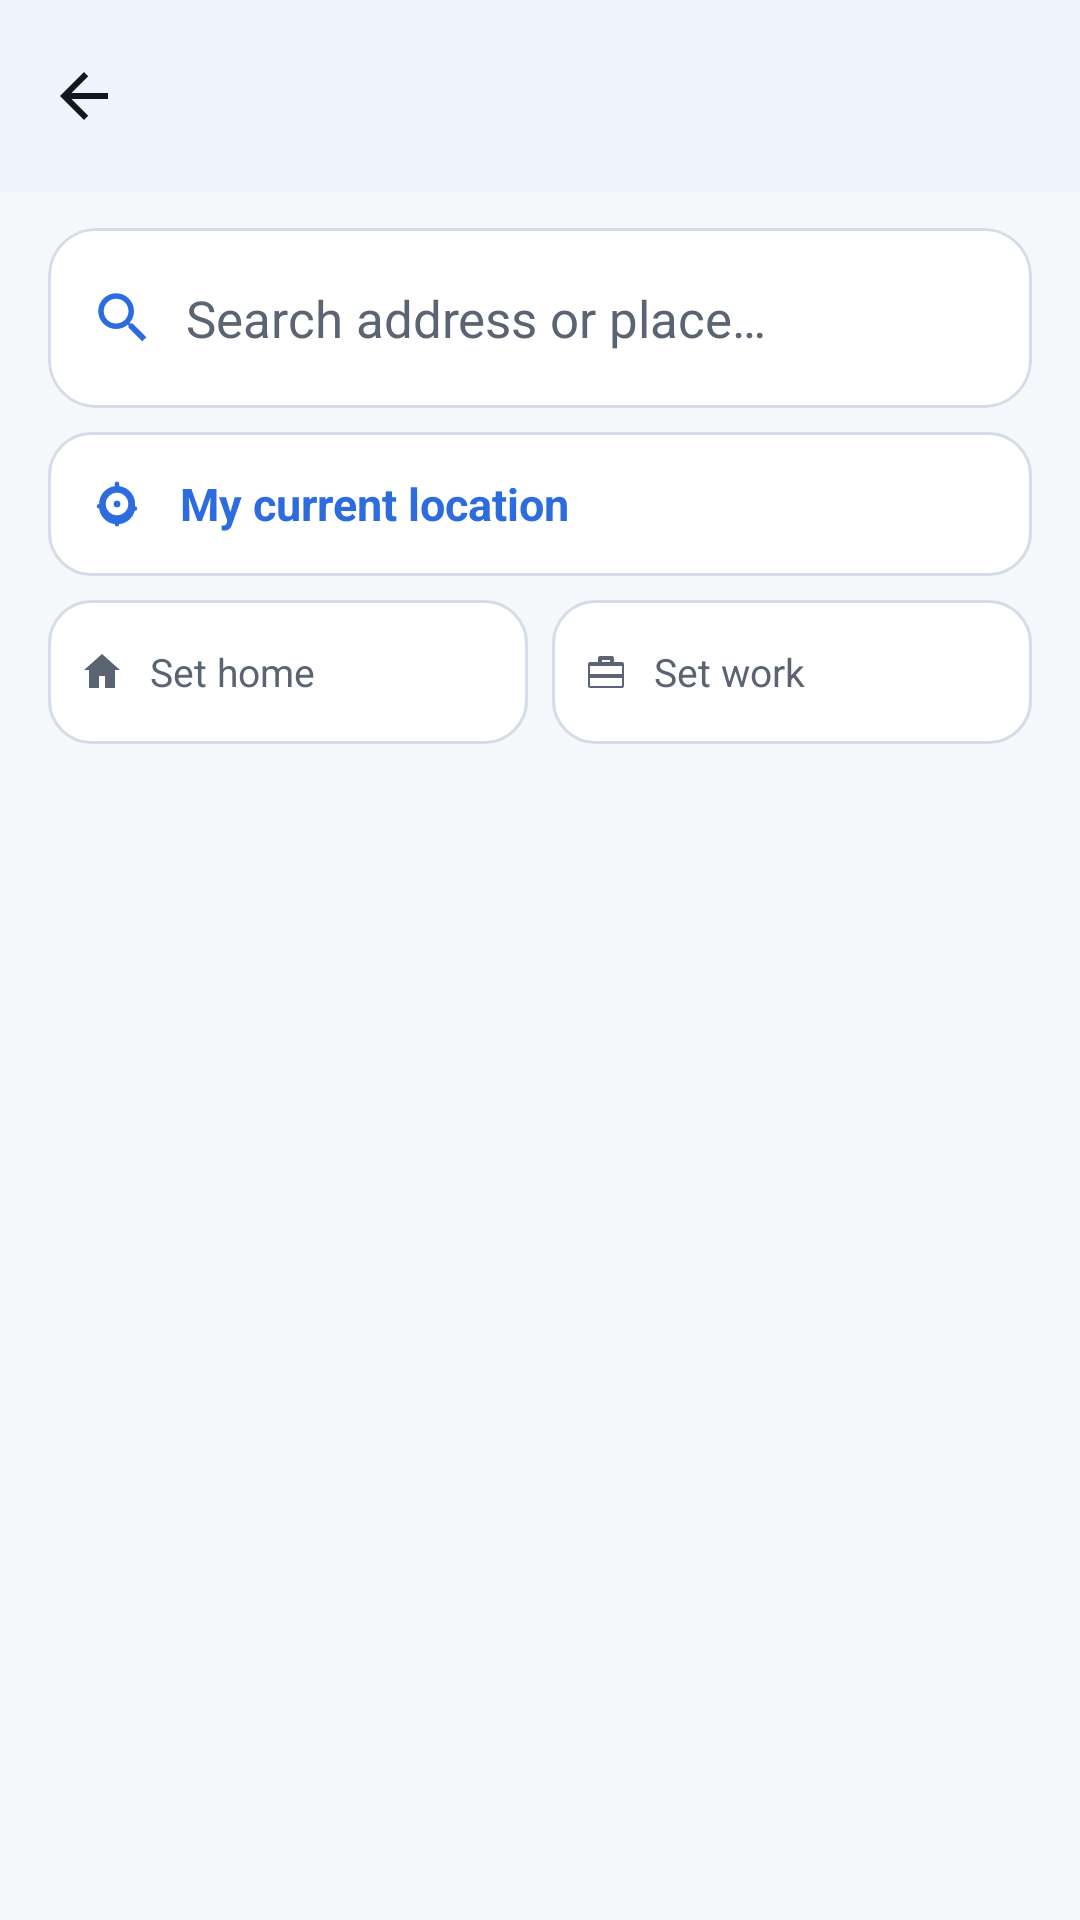

The Android layout XML behind this screen, and the referenced resources:
<!-- AndroidManifest.xml: application theme Theme.Movitop -->
<!-- res/layout/activity_search_location.xml -->
<?xml version="1.0" encoding="utf-8"?>
<LinearLayout xmlns:android="http://schemas.android.com/apk/res/android"
    xmlns:app="http://schemas.android.com/apk/res-auto"
    xmlns:tools="http://schemas.android.com/tools"
    android:id="@+id/searchRoot"
    android:layout_width="match_parent"
    android:layout_height="match_parent"
    android:background="@color/movitop_background"
    android:orientation="vertical">

    <com.google.android.material.appbar.MaterialToolbar
        android:id="@+id/searchToolbar"
        android:layout_width="match_parent"
        android:layout_height="wrap_content"
        android:background="@color/movitop_surface"
        android:elevation="2dp"
        app:navigationIcon="@drawable/ic_back"
        app:titleTextColor="@color/movitop_text_primary" />

    <com.google.android.material.card.MaterialCardView
        android:layout_width="match_parent"
        android:layout_height="wrap_content"
        android:layout_marginHorizontal="16dp"
        android:layout_marginTop="12dp"
        app:cardBackgroundColor="@color/movitop_surface"
        app:cardCornerRadius="16dp"
        app:cardElevation="0dp"
        app:strokeColor="@color/movitop_input_stroke"
        app:strokeWidth="1dp">

        <LinearLayout
            android:layout_width="match_parent"
            android:layout_height="wrap_content"
            android:gravity="center_vertical"
            android:orientation="horizontal"
            android:paddingHorizontal="14dp"
            android:paddingVertical="4dp">

            <ImageView
                android:layout_width="22dp"
                android:layout_height="22dp"
                android:importantForAccessibility="no"
                android:src="@drawable/ic_search"
                app:tint="@color/movitop_primary" />

            <EditText
                android:id="@+id/searchInput"
                android:layout_width="0dp"
                android:layout_height="52dp"
                android:layout_marginStart="10dp"
                android:layout_weight="1"
                android:background="@android:color/transparent"
                android:focusable="true"
                android:focusableInTouchMode="true"
                android:hint="@string/search_location_hint"
                android:imeOptions="actionSearch"
                android:inputType="text"
                android:maxLines="1"
                android:nextFocusDown="@id/currentLocationRow"
                android:textColor="@color/movitop_text_primary"
                android:textColorHint="@color/movitop_text_secondary"
                android:textSize="17sp" />

            <ProgressBar
                android:id="@+id/searchProgress"
                style="?android:attr/progressBarStyleSmall"
                android:layout_width="24dp"
                android:layout_height="24dp"
                android:indeterminateTint="@color/movitop_primary"
                android:visibility="gone"
                tools:visibility="visible" />

        </LinearLayout>

    </com.google.android.material.card.MaterialCardView>

    <LinearLayout
        android:id="@+id/currentLocationRow"
        android:layout_width="match_parent"
        android:layout_height="wrap_content"
        android:layout_marginHorizontal="16dp"
        android:layout_marginTop="8dp"
        android:background="@drawable/bg_search_field"
        android:focusable="true"
        android:focusableInTouchMode="false"
        android:gravity="center_vertical"
        android:minHeight="48dp"
        android:nextFocusUp="@id/searchInput"
        android:nextFocusDown="@id/homeRow"
        android:orientation="horizontal"
        android:paddingHorizontal="14dp">

        <ImageView
            android:layout_width="18dp"
            android:layout_height="18dp"
            android:importantForAccessibility="no"
            android:src="@drawable/ic_my_location"
            app:tint="@color/movitop_primary" />

        <TextView
            android:id="@+id/currentLocationText"
            android:layout_width="0dp"
            android:layout_height="wrap_content"
            android:layout_marginStart="12dp"
            android:layout_weight="1"
            android:text="@string/search_use_current_location"
            android:textColor="@color/movitop_primary"
            android:textSize="15sp"
            android:textStyle="bold" />

        <ProgressBar
            android:id="@+id/currentLocationProgress"
            style="?android:attr/progressBarStyleSmall"
            android:layout_width="18dp"
            android:layout_height="18dp"
            android:indeterminateTint="@color/movitop_primary"
            android:visibility="gone"
            tools:visibility="visible" />

    </LinearLayout>

    
    <LinearLayout
        android:layout_width="match_parent"
        android:layout_height="wrap_content"
        android:layout_marginHorizontal="16dp"
        android:layout_marginTop="8dp"
        android:orientation="horizontal"
        android:weightSum="2">

        <LinearLayout
            android:id="@+id/homeRow"
            android:layout_width="0dp"
            android:layout_height="wrap_content"
            android:layout_marginEnd="4dp"
            android:layout_weight="1"
            android:background="@drawable/bg_search_field"
            android:focusable="true"
            android:focusableInTouchMode="false"
            android:gravity="center_vertical"
            android:minHeight="48dp"
            android:nextFocusUp="@id/currentLocationRow"
            android:nextFocusDown="@id/resultsRecycler"
            android:orientation="horizontal"
            android:paddingHorizontal="10dp">

            <ImageView
                android:layout_width="16dp"
                android:layout_height="16dp"
                android:importantForAccessibility="no"
                android:src="@drawable/ic_home"
                app:tint="@color/movitop_text_secondary" />

            <TextView
                android:id="@+id/homeText"
                android:layout_width="0dp"
                android:layout_height="wrap_content"
                android:layout_marginStart="8dp"
                android:layout_weight="1"
                android:ellipsize="end"
                android:maxLines="1"
                android:text="@string/pinned_set_home"
                android:textColor="@color/movitop_text_secondary"
                android:textSize="13sp" />

        </LinearLayout>

        <LinearLayout
            android:id="@+id/workRow"
            android:layout_width="0dp"
            android:layout_height="wrap_content"
            android:layout_marginStart="4dp"
            android:layout_weight="1"
            android:background="@drawable/bg_search_field"
            android:focusable="true"
            android:focusableInTouchMode="false"
            android:gravity="center_vertical"
            android:minHeight="48dp"
            android:nextFocusUp="@id/currentLocationRow"
            android:nextFocusDown="@id/resultsRecycler"
            android:orientation="horizontal"
            android:paddingHorizontal="10dp">

            <ImageView
                android:layout_width="16dp"
                android:layout_height="16dp"
                android:importantForAccessibility="no"
                android:src="@drawable/ic_work"
                app:tint="@color/movitop_text_secondary" />

            <TextView
                android:id="@+id/workText"
                android:layout_width="0dp"
                android:layout_height="wrap_content"
                android:layout_marginStart="8dp"
                android:layout_weight="1"
                android:ellipsize="end"
                android:maxLines="1"
                android:text="@string/pinned_set_work"
                android:textColor="@color/movitop_text_secondary"
                android:textSize="13sp" />

        </LinearLayout>

    </LinearLayout>

    <TextView
        android:id="@+id/emptyState"
        android:layout_width="match_parent"
        android:layout_height="wrap_content"
        android:gravity="center"
        android:padding="24dp"
        android:text="@string/search_no_results"
        android:textColor="@color/movitop_text_secondary"
        android:textSize="15sp"
        android:visibility="gone"
        tools:visibility="visible" />

    <TextView
        android:id="@+id/recentPlacesHeader"
        android:layout_width="match_parent"
        android:layout_height="wrap_content"
        android:layout_marginTop="10dp"
        android:paddingHorizontal="16dp"
        android:text="@string/recent_places_title"
        android:textColor="@color/movitop_text_secondary"
        android:textSize="13sp"
        android:textStyle="bold"
        android:visibility="gone" />

    <androidx.recyclerview.widget.RecyclerView
        android:id="@+id/resultsRecycler"
        android:layout_width="match_parent"
        android:layout_height="0dp"
        android:layout_marginTop="8dp"
        android:layout_weight="1"
        android:clipToPadding="false"
        android:descendantFocusability="afterDescendants"
        android:paddingHorizontal="12dp"
        android:paddingBottom="16dp"
        tools:listitem="@layout/item_geocode_result" />

</LinearLayout>
<!-- res/layout/item_geocode_result.xml (included above) -->
<?xml version="1.0" encoding="utf-8"?>
<com.google.android.material.card.MaterialCardView xmlns:android="http://schemas.android.com/apk/res/android"
    xmlns:app="http://schemas.android.com/apk/res-auto"
    xmlns:tools="http://schemas.android.com/tools"
    android:layout_width="match_parent"
    android:layout_height="wrap_content"
    android:layout_marginHorizontal="4dp"
    android:layout_marginVertical="4dp"
    android:focusable="true"
    android:focusableInTouchMode="false"
    app:cardBackgroundColor="@color/movitop_surface"
    app:cardCornerRadius="14dp"
    app:cardElevation="0dp"
    app:strokeColor="@color/movitop_input_stroke"
    app:strokeWidth="1dp">

    <LinearLayout
        android:layout_width="match_parent"
        android:layout_height="wrap_content"
        android:gravity="center_vertical"
        android:minHeight="60dp"
        android:orientation="horizontal"
        android:paddingHorizontal="16dp"
        android:paddingVertical="12dp">

        <ImageView
            android:layout_width="20dp"
            android:layout_height="20dp"
            android:importantForAccessibility="no"
            android:src="@drawable/ic_place_pin"
            app:tint="@color/movitop_primary" />

        <LinearLayout
            android:layout_width="0dp"
            android:layout_height="wrap_content"
            android:layout_marginStart="14dp"
            android:layout_weight="1"
            android:orientation="vertical">

            <TextView
                android:id="@+id/placeName"
                android:layout_width="match_parent"
                android:layout_height="wrap_content"
                android:ellipsize="end"
                android:maxLines="1"
                android:textColor="@color/movitop_text_primary"
                android:textSize="17sp"
                android:textStyle="bold"
                tools:text="ירושלים" />

            <TextView
                android:id="@+id/placeSubtitle"
                android:layout_width="match_parent"
                android:layout_height="wrap_content"
                android:layout_marginTop="2dp"
                android:ellipsize="end"
                android:maxLines="1"
                android:textColor="@color/movitop_text_secondary"
                android:textSize="13sp"
                tools:text="מחוז ירושלים · ישראל" />

        </LinearLayout>

    </LinearLayout>

</com.google.android.material.card.MaterialCardView>
<!-- resources referenced by this layout -->
<resources>
  <color name="movitop_background">#F5F7FB</color>
  <color name="movitop_input_stroke">#D5DCE8</color>
  <color name="movitop_primary">#2D6CDF</color>
  <color name="movitop_surface">#FFFFFF</color>
  <color name="movitop_text_primary">#13171F</color>
  <color name="movitop_text_secondary">#5A6473</color>
  <!-- drawable bg_search_field (drawable) -->
  <?xml version="1.0" encoding="utf-8"?>
  <ripple xmlns:android="http://schemas.android.com/apk/res/android"
      android:color="@color/movitop_divider">
      <item>
          <shape android:shape="rectangle">
              <solid android:color="@color/movitop_input_bg" />
              <corners android:radius="14dp" />
              <stroke
                  android:width="1dp"
                  android:color="@color/movitop_input_stroke" />
          </shape>
      </item>
  </ripple>
  <!-- drawable ic_back (drawable) -->
  <?xml version="1.0" encoding="utf-8"?>
  <vector xmlns:android="http://schemas.android.com/apk/res/android"
      android:width="24dp"
      android:height="24dp"
      android:viewportWidth="24"
      android:viewportHeight="24"
      android:autoMirrored="true">
      <path
          android:fillColor="@color/movitop_text_primary"
          android:pathData="M20,11H7.83l5.59,-5.59L12,4l-8,8 8,8 1.41,-1.41L7.83,13H20v-2z" />
  </vector>
  <!-- drawable ic_home (drawable) -->
  <?xml version="1.0" encoding="utf-8"?>
  <vector xmlns:android="http://schemas.android.com/apk/res/android"
      android:width="24dp"
      android:height="24dp"
      android:viewportWidth="24"
      android:viewportHeight="24">
      <path
          android:fillColor="@color/movitop_text_secondary"
          android:pathData="M12,3l9,8h-2.5v9h-5v-6h-3v6h-5v-9H3z" />
  </vector>
  <!-- drawable ic_place_pin (drawable) -->
  <?xml version="1.0" encoding="utf-8"?>
  <vector xmlns:android="http://schemas.android.com/apk/res/android"
      android:width="24dp"
      android:height="24dp"
      android:viewportWidth="24"
      android:viewportHeight="24">
      <path
          android:fillColor="@color/movitop_primary"
          android:pathData="M12,2C8.13,2 5,5.13 5,9c0,5.25 7,13 7,13s7,-7.75 7,-13c0,-3.87 -3.13,-7 -7,-7zM12,11.5c-1.38,0 -2.5,-1.12 -2.5,-2.5s1.12,-2.5 2.5,-2.5 2.5,1.12 2.5,2.5 -1.12,2.5 -2.5,2.5z" />
  </vector>
  <!-- drawable ic_work (drawable) -->
  <?xml version="1.0" encoding="utf-8"?>
  <vector xmlns:android="http://schemas.android.com/apk/res/android"
      android:width="24dp"
      android:height="24dp"
      android:viewportWidth="24"
      android:viewportHeight="24">
      <path
          android:fillColor="@color/movitop_text_secondary"
          android:pathData="M9,4h6a1,1 0,0 1,1 1v2h4a1,1 0,0 1,1 1v11a1,1 0,0 1,-1 1H4a1,1 0,0 1,-1 -1V8a1,1 0,0 1,1 -1h4V5a1,1 0,0 1,1 -1zM10,6v1h4V6zM4,13h16v-4H4zM4,19h16v-4H4z" />
  </vector>
  <string name="pinned_set_home">Set home</string>
  <string name="pinned_set_work">Set work</string>
  <string name="recent_places_title">Recent</string>
  <string name="search_location_hint">Search address or place\u2026</string>
  <string name="search_no_results">No places found. Try a different name.</string>
  <string name="search_use_current_location">My current location</string>
  <style name="Theme.Movitop" parent="Base.Theme.Movitop" />
  <color name="movitop_divider">#E2E7F0</color>
  <color name="movitop_input_bg">#FFFFFF</color>
  <color name="movitop_primary_dark">#1B4FB0</color>
  <color name="movitop_on_primary">#FFFFFF</color>
  <color name="movitop_accent">#FF6B4A</color>
  <style name="Widget.Movitop.Card" parent="Widget.Material3.CardView.Elevated">
          <item name="cardCornerRadius">16dp</item>
          <item name="cardElevation">0dp</item>
          <item name="strokeColor">@color/movitop_input_stroke</item>
          <item name="strokeWidth">1dp</item>
      </style>
</resources>
